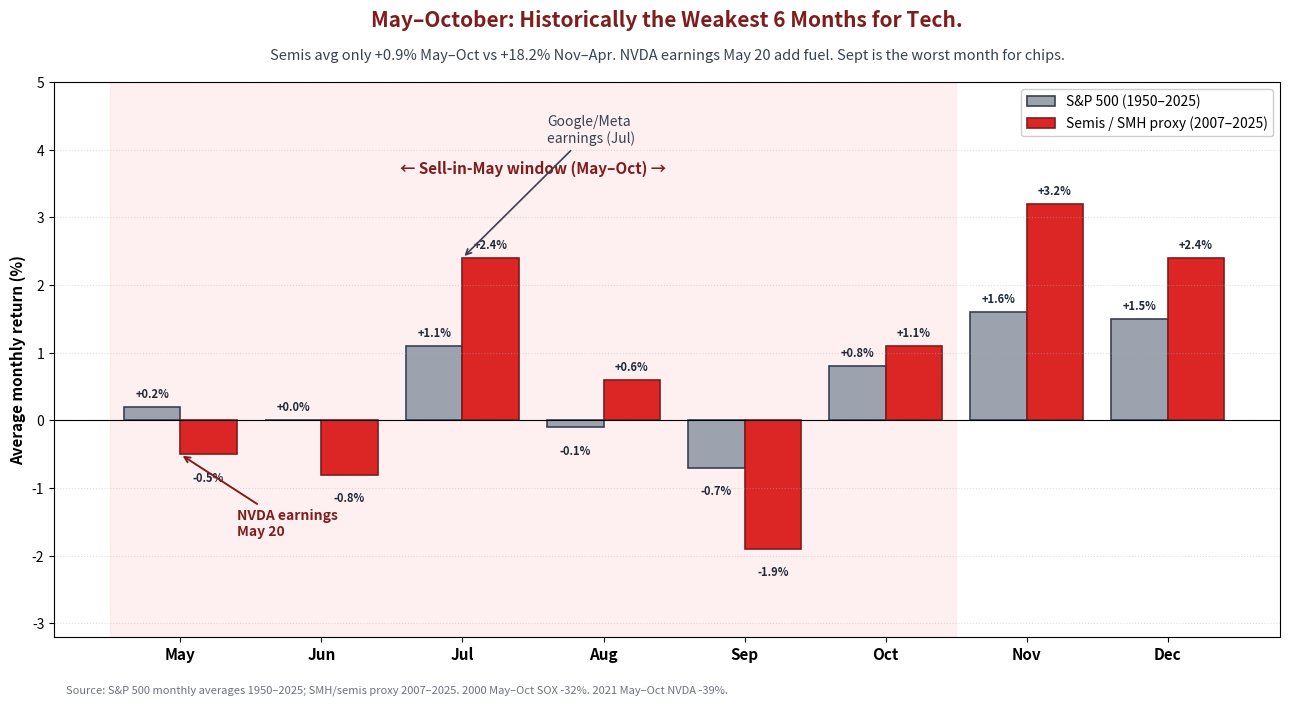

Here is the Python script that generated this plot: (Note: this script raises an exception after producing the figure.)
"""Chart B: Sell-in-May historical seasonality for tech/semis."""
import matplotlib.pyplot as plt
import numpy as np

# Monthly avg returns. Use SMH-style semi proxy approximate monthly averages
# derived from 2007-2025 data implied by Perplexity research.
# S&P 500 monthly avg returns (1950-2025) — Stock Trader's Almanac well-known data
sp_monthly = {
    "May":  0.2, "Jun":  0.0, "Jul":  1.1, "Aug": -0.1, "Sep": -0.7, "Oct":  0.8,
    "Nov":  1.6, "Dec":  1.5,
}
# Semi sector / SMH approx monthly avg (May-Oct +0.9% total over 18-yr base; weakest in May/Jun/Sep)
semi_monthly = {
    "May": -0.5, "Jun": -0.8, "Jul":  2.4, "Aug":  0.6, "Sep": -1.9, "Oct":  1.1,
    "Nov":  3.2, "Dec":  2.4,
}

months = list(sp_monthly.keys())
sp_vals = [sp_monthly[m] for m in months]
semi_vals = [semi_monthly[m] for m in months]

fig, ax = plt.subplots(figsize=(13, 7.5))
fig.patch.set_facecolor("white")

x = np.arange(len(months))
width = 0.40

bars1 = ax.bar(x - width/2, sp_vals, width, label="S&P 500 (1950–2025)",
               color="#9ca3af", edgecolor="#374151", linewidth=1.2)
bars2 = ax.bar(x + width/2, semi_vals, width, label="Semis / SMH proxy (2007–2025)",
               color="#dc2626", edgecolor="#7f1d1d", linewidth=1.2)

# Shade the May-Oct sell-in-may window
ax.axvspan(-0.5, 5.5, color="#fee2e2", alpha=0.5, zorder=0)
ax.text(2.5, ax.get_ylim()[1] * 0.92 if False else 3.6,
        "← Sell-in-May window (May–Oct) →",
        ha="center", va="bottom", fontsize=11, color="#7f1d1d",
        fontweight="bold", style="italic")

# Annotate values
for bars in (bars1, bars2):
    for bar in bars:
        h = bar.get_height()
        offset = 0.10 if h >= 0 else -0.25
        ax.text(bar.get_x() + bar.get_width()/2, h + offset,
                f"{h:+.1f}%", ha="center",
                va="bottom" if h >= 0 else "top",
                fontsize=8, color="#1f2937", fontweight="bold")

# Annotations
ax.annotate("NVDA earnings\nMay 20",
            xy=(0, -0.5), xytext=(0.4, -1.7),
            arrowprops=dict(arrowstyle="->", color="#7f1d1d", lw=1.4),
            fontsize=10, fontweight="bold", color="#7f1d1d", ha="left")
ax.annotate("Google/Meta\nearnings (Jul)",
            xy=(2, 2.4), xytext=(2.6, 4.1),
            arrowprops=dict(arrowstyle="->", color="#374151", lw=1.2),
            fontsize=10, color="#374151", ha="left")

ax.set_xticks(x)
ax.set_xticklabels(months, fontsize=11, fontweight="bold")
ax.set_ylabel("Average monthly return (%)", fontsize=11, fontweight="bold")
ax.axhline(0, color="black", linewidth=0.8)
ax.grid(axis="y", linestyle=":", alpha=0.4)
ax.set_ylim(-3.2, 5.0)
ax.legend(loc="upper right", fontsize=10, framealpha=0.95)

ax.text(0.5, 1.10,
        "May–October: Historically the Weakest 6 Months for Tech.",
        transform=ax.transAxes, fontsize=15, fontweight="bold",
        ha="center", color="#7f1d1d")
ax.text(0.5, 1.04,
        "Semis avg only +0.9% May–Oct vs +18.2% Nov–Apr. NVDA earnings May 20 add fuel. Sept is the worst month for chips.",
        transform=ax.transAxes, fontsize=10.5, ha="center", color="#374151", style="italic")

ax.text(0.01, -0.10,
        "Source: S&P 500 monthly averages 1950–2025; SMH/semis proxy 2007–2025. 2000 May–Oct SOX -32%. 2021 May–Oct NVDA -39%.",
        transform=ax.transAxes, fontsize=8, color="#6b7280", ha="left", style="italic")

plt.tight_layout()
plt.subplots_adjust(top=0.86, bottom=0.12)
out = "/Users/rebeldividends/rd-updates-site/public/charts/2026-05-13/fear-chart-sell-in-may.png"
plt.savefig(out, dpi=150, bbox_inches="tight", facecolor="white")
print(f"Saved: {out}")
